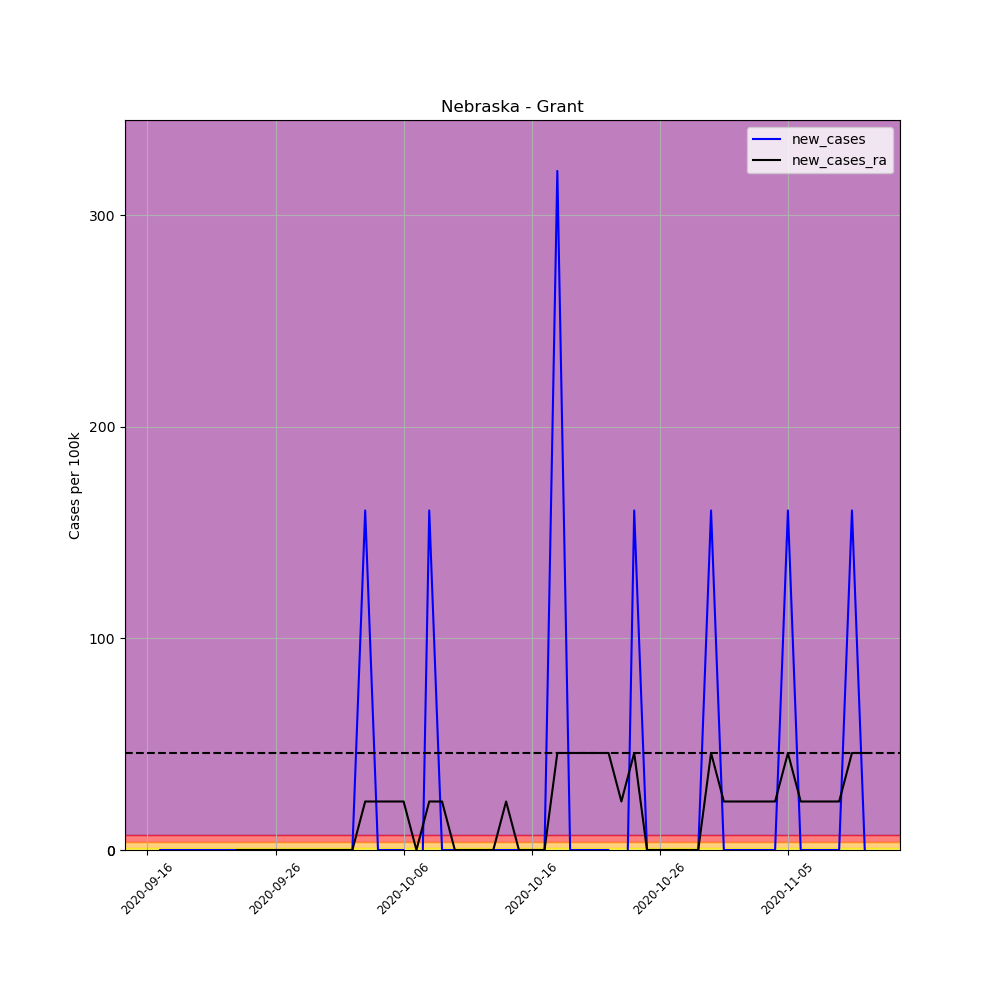

Values plotted in this chart, from the file beside it:
, date, county, state, fips, cases, deaths, COUNTY, STNAME, CTYNAME, POPESTIMATE2019, per_100k, per_100k_ra, new_cases, new_cases_ra
699217, 2020-09-16, Grant, Nebraska, 31075, 1, 0, 75, Nebraska, Grant, 623, 160.5, , , 
699218, 2020-09-17, Grant, Nebraska, 31075, 1, 0, 75, Nebraska, Grant, 623, 160.5, , 0.0, 
699219, 2020-09-18, Grant, Nebraska, 31075, 1, 0, 75, Nebraska, Grant, 623, 160.5, , 0.0, 
699220, 2020-09-19, Grant, Nebraska, 31075, 1, 0, 75, Nebraska, Grant, 623, 160.5, , 0.0, 
699221, 2020-09-20, Grant, Nebraska, 31075, 1, 0, 75, Nebraska, Grant, 623, 160.5, , 0.0, 
699222, 2020-09-21, Grant, Nebraska, 31075, 1, 0, 75, Nebraska, Grant, 623, 160.5, , 0.0, 
699223, 2020-09-22, Grant, Nebraska, 31075, 1, 0, 75, Nebraska, Grant, 623, 160.5, 160.5, 0.0, 
699224, 2020-09-23, Grant, Nebraska, 31075, 1, 0, 75, Nebraska, Grant, 623, 160.5, 160.5, 0.0, 0.0
699225, 2020-09-24, Grant, Nebraska, 31075, 1, 0, 75, Nebraska, Grant, 623, 160.5, 160.5, 0.0, 0.0
699226, 2020-09-25, Grant, Nebraska, 31075, 1, 0, 75, Nebraska, Grant, 623, 160.5, 160.5, 0.0, 0.0
699227, 2020-09-26, Grant, Nebraska, 31075, 1, 0, 75, Nebraska, Grant, 623, 160.5, 160.5, 0.0, 0.0
699228, 2020-09-27, Grant, Nebraska, 31075, 1, 0, 75, Nebraska, Grant, 623, 160.5, 160.5, 0.0, 0.0
699229, 2020-09-28, Grant, Nebraska, 31075, 1, 0, 75, Nebraska, Grant, 623, 160.5, 160.5, 0.0, 0.0
699230, 2020-09-29, Grant, Nebraska, 31075, 1, 0, 75, Nebraska, Grant, 623, 160.5, 160.5, 0.0, 0.0
699231, 2020-09-30, Grant, Nebraska, 31075, 1, 0, 75, Nebraska, Grant, 623, 160.5, 160.5, 0.0, 0.0
699232, 2020-10-01, Grant, Nebraska, 31075, 1, 0, 75, Nebraska, Grant, 623, 160.5, 160.5, 0.0, 0.0
699233, 2020-10-02, Grant, Nebraska, 31075, 1, 0, 75, Nebraska, Grant, 623, 160.5, 160.5, 0.0, 0.0
699234, 2020-10-03, Grant, Nebraska, 31075, 2, 0, 75, Nebraska, Grant, 623, 321, 183.4, 160.5, 22.93
699235, 2020-10-04, Grant, Nebraska, 31075, 2, 0, 75, Nebraska, Grant, 623, 321, 206.4, 0.0, 22.93
699236, 2020-10-05, Grant, Nebraska, 31075, 2, 0, 75, Nebraska, Grant, 623, 321, 229.3, 0.0, 22.93
699237, 2020-10-06, Grant, Nebraska, 31075, 2, 0, 75, Nebraska, Grant, 623, 321, 252.2, 0.0, 22.93
699238, 2020-10-07, Grant, Nebraska, 31075, 1, 0, 75, Nebraska, Grant, 623, 160.5, 252.2, -160.5, 0.0
699239, 2020-10-08, Grant, Nebraska, 31075, 2, 0, 75, Nebraska, Grant, 623, 321, 275.2, 160.5, 22.93
699240, 2020-10-09, Grant, Nebraska, 31075, 2, 0, 75, Nebraska, Grant, 623, 321, 298.1, 0.0, 22.93
699241, 2020-10-10, Grant, Nebraska, 31075, 2, 0, 75, Nebraska, Grant, 623, 321, 298.1, 0.0, 0.0
699242, 2020-10-11, Grant, Nebraska, 31075, 2, 0, 75, Nebraska, Grant, 623, 321, 298.1, 0.0, 0.0
699243, 2020-10-12, Grant, Nebraska, 31075, 2, 0, 75, Nebraska, Grant, 623, 321, 298.1, 0.0, 0.0
699244, 2020-10-13, Grant, Nebraska, 31075, 2, 0, 75, Nebraska, Grant, 623, 321, 298.1, 0.0, 0.0
699245, 2020-10-14, Grant, Nebraska, 31075, 2, 0, 75, Nebraska, Grant, 623, 321, 321, 0.0, 22.93
699246, 2020-10-15, Grant, Nebraska, 31075, 2, 0, 75, Nebraska, Grant, 623, 321, 321, 0.0, 0.0
699247, 2020-10-16, Grant, Nebraska, 31075, 2, 0, 75, Nebraska, Grant, 623, 321, 321, 0.0, 0.0
699248, 2020-10-17, Grant, Nebraska, 31075, 2, 0, 75, Nebraska, Grant, 623, 321, 321, 0.0, 0.0
699249, 2020-10-18, Grant, Nebraska, 31075, 4, 0, 75, Nebraska, Grant, 623, 642.1, 366.9, 321, 45.86
699250, 2020-10-19, Grant, Nebraska, 31075, 4, 0, 75, Nebraska, Grant, 623, 642.1, 412.7, 0.0, 45.86
699251, 2020-10-20, Grant, Nebraska, 31075, 4, 0, 75, Nebraska, Grant, 623, 642.1, 458.6, 0.0, 45.86
699252, 2020-10-21, Grant, Nebraska, 31075, 4, 0, 75, Nebraska, Grant, 623, 642.1, 504.5, 0.0, 45.86
699253, 2020-10-22, Grant, Nebraska, 31075, 4, 0, 75, Nebraska, Grant, 623, 642.1, 550.3, 0.0, 45.86
699254, 2020-10-23, Grant, Nebraska, 31075, 3, 0, 75, Nebraska, Grant, 623, 481.5, 573.3, -160.5, 22.93
699255, 2020-10-24, Grant, Nebraska, 31075, 4, 0, 75, Nebraska, Grant, 623, 642.1, 619.1, 160.5, 45.86
699256, 2020-10-25, Grant, Nebraska, 31075, 4, 0, 75, Nebraska, Grant, 623, 642.1, 619.1, 0.0, 0.0
699257, 2020-10-26, Grant, Nebraska, 31075, 4, 0, 75, Nebraska, Grant, 623, 642.1, 619.1, 0.0, 0.0
699258, 2020-10-27, Grant, Nebraska, 31075, 4, 0, 75, Nebraska, Grant, 623, 642.1, 619.1, 0.0, 0.0
699259, 2020-10-28, Grant, Nebraska, 31075, 4, 0, 75, Nebraska, Grant, 623, 642.1, 619.1, 0.0, 0.0
699260, 2020-10-29, Grant, Nebraska, 31075, 4, 0, 75, Nebraska, Grant, 623, 642.1, 619.1, 0.0, 0.0
699261, 2020-10-30, Grant, Nebraska, 31075, 5, 0, 75, Nebraska, Grant, 623, 802.6, 665, 160.5, 45.86
699262, 2020-10-31, Grant, Nebraska, 31075, 5, 0, 75, Nebraska, Grant, 623, 802.6, 687.9, 0.0, 22.93
699263, 2020-11-01, Grant, Nebraska, 31075, 5, 0, 75, Nebraska, Grant, 623, 802.6, 710.8, 0.0, 22.93
699264, 2020-11-02, Grant, Nebraska, 31075, 5, 0, 75, Nebraska, Grant, 623, 802.6, 733.8, 0.0, 22.93
699265, 2020-11-03, Grant, Nebraska, 31075, 5, 0, 75, Nebraska, Grant, 623, 802.6, 756.7, 0.0, 22.93
699266, 2020-11-04, Grant, Nebraska, 31075, 5, 0, 75, Nebraska, Grant, 623, 802.6, 779.6, 0.0, 22.93
699267, 2020-11-05, Grant, Nebraska, 31075, 6, 0, 75, Nebraska, Grant, 623, 963.1, 825.5, 160.5, 45.86
699268, 2020-11-06, Grant, Nebraska, 31075, 6, 0, 75, Nebraska, Grant, 623, 963.1, 848.4, 0.0, 22.93
699269, 2020-11-07, Grant, Nebraska, 31075, 6, 0, 75, Nebraska, Grant, 623, 963.1, 871.4, 0.0, 22.93
699270, 2020-11-08, Grant, Nebraska, 31075, 6, 0, 75, Nebraska, Grant, 623, 963.1, 894.3, 0.0, 22.93
699271, 2020-11-09, Grant, Nebraska, 31075, 6, 0, 75, Nebraska, Grant, 623, 963.1, 917.2, 0.0, 22.93
699272, 2020-11-10, Grant, Nebraska, 31075, 7, 0, 75, Nebraska, Grant, 623, 1124, 963.1, 160.5, 45.86
699273, 2020-11-11, Grant, Nebraska, 31075, 7, 0, 75, Nebraska, Grant, 623, 1124, 1009, 0.0, 45.86
